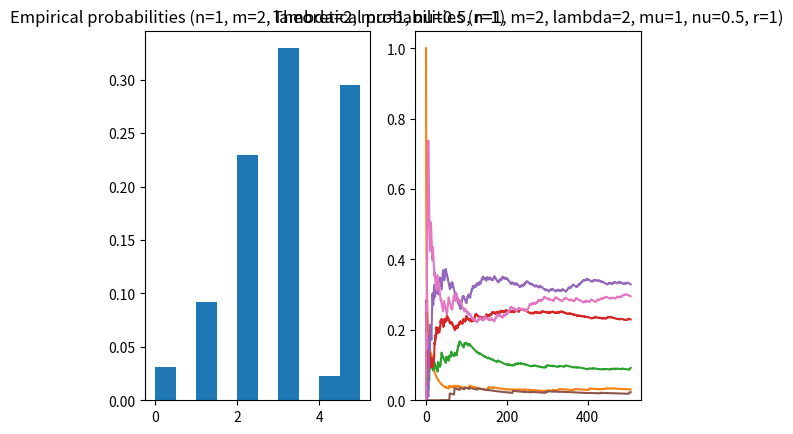

The script that saved this image:
import numpy as np
import scipy.optimize as opt
import matplotlib.pyplot as plt

class QueryArrivedEvent:
    def __init__(self, timepoint):
        self.timepoint = timepoint

    def __str__(self):
        return self.timepoint

class TerminalBreakEvent:
    def __init__(self, timepoint):
        self.timepoint = timepoint

    def __str__(self):
        return self.timepoint

class TerminalRepairEvent:
    def __init__(self, timepoint):
        self.timepoint = timepoint

    def __str__(self):
        return self.timepoint

class QueryProcessedEvent:
    def __init__(self, start_timepoint, timepoint):
        self.start_timepoint = start_timepoint
        self.timepoint = timepoint

    def __str__(self):
        return self.timepoint

class Model:
    def __init__(self, m, lambda_, mu, nu, r, max_queries_processed):
        self._m = m
        self._lambda = lambda_
        self._mu = mu
        self._nu = nu
        self._r = r
        self._max_queries_processed = max_queries_processed

        self._terminal_busy = False
        self._terminal_broken = False
        self._break_timepoint_determined = False
        self._timeline = []
        self._queue = []

        self._queries_processed = 0
        self._queries_dropped = 0

        # states (time recording)
        # firstly with working terminals, next with broken terminals
        self._final_state_durations = [0] * (2 * self._m + 2)
        self._state_durations = []
        self._last_state = 0
        self._last_state_change_timepoint = 0

    def start(self):
        query_gen = self._generate(self._lambda)
        service_gen = self._generate(self._mu)
        break_gen = self._generate(self._nu)
        repair_gen = self._generate(self._r)

        first_query_timepoint = next(query_gen)
        self._timeline.append(QueryArrivedEvent(first_query_timepoint))

        for _ in range(self._max_queries_processed - 1):
            timepoint = self._timeline[len(self._timeline) - 1].timepoint + next(query_gen)
            self._timeline.append(QueryArrivedEvent(timepoint))

        for event in self._timeline:
            if isinstance(event, QueryArrivedEvent):
                if not self._terminal_busy and not self._terminal_broken:
                    self._terminal_busy = True
                    query_processed_timepoint = event.timepoint + next(service_gen)
                    query_processed_event = QueryProcessedEvent(event.timepoint, query_processed_timepoint)
                    self._insert(query_processed_event)

                    if not self._break_timepoint_determined:
                        break_timepoint = event.timepoint + next(break_gen)
                        self._insert(TerminalBreakEvent(break_timepoint))
                        self._break_timepoint_determined = True

                    self._record_state(event.timepoint)
                else:
                    if len(self._queue) < self._m:
                        self._queue.append(event.timepoint)
                        self._record_state(event.timepoint)
                    else:
                        # drop
                        self._queries_dropped += 1
        
            if isinstance(event, QueryProcessedEvent):
                self._queries_processed += 1
                self._terminal_busy = False

                if len(self._queue) != 0:
                    waiting_start = self._queue.pop(0)
                    self._terminal_busy = True
                    query_processed_timepoint = event.timepoint + next(service_gen)
                    query_processed_event = QueryProcessedEvent(waiting_start, query_processed_timepoint)
                    self._insert(query_processed_event)

                    if not self._break_timepoint_determined:
                        break_timepoint = event.timepoint + next(break_gen)
                        self._insert(TerminalBreakEvent(break_timepoint))
                        self._break_timepoint_determined = True

                self._record_state(event.timepoint)

            if isinstance(event, TerminalBreakEvent) and event != self._timeline[-1]:
                self._break_timepoint_determined = False
                self._terminal_broken = True

                removed_event = self._remove_nearest_query_processed_event(event)

                repair_timepoint = event.timepoint + next(repair_gen)
                repair_event = TerminalRepairEvent(repair_timepoint)
                self._insert(repair_event)

                if len(self._queue) < self._m:
                    self._queue.append(removed_event.start_timepoint if removed_event != None else event.timepoint)
                else:
                    # drop
                    self._queries_dropped += 1

                self._record_state(event.timepoint)

            if isinstance(event, TerminalRepairEvent):
                self._terminal_broken = False
                self._terminal_busy = False

                if len(self._queue) != 0:
                    waiting_start = self._queue.pop(0)
                    self._terminal_busy = True
                    query_processed_timepoint = event.timepoint + next(service_gen)
                    query_processed_event = QueryProcessedEvent(waiting_start, query_processed_timepoint)
                    self._insert(query_processed_event)

                    if not self._break_timepoint_determined:
                        break_timepoint = event.timepoint + next(break_gen)
                        self._insert(TerminalBreakEvent(break_timepoint))
                        self._break_timepoint_determined = True

                self._record_state(event.timepoint)
                
                    
    def _generate(self, param):
        while True:
            yield np.random.exponential(1 / param)

    def _insert(self, event):
        for i in range(1, len(self._timeline)):
            if event.timepoint > self._timeline[i - 1].timepoint and event.timepoint < self._timeline[i].timepoint:
                self._timeline.insert(i, event)
                break
        else:
            self._timeline.append(event)

    def _remove_nearest_query_processed_event(self, terminal_break_event):
        break_event_index = self._timeline.index(terminal_break_event)

        for i in range(break_event_index, len(self._timeline)):
            if isinstance(self._timeline[i], QueryProcessedEvent):
                return self._timeline.pop(i)
            

    def _record_state(self, timepoint):
        time_delta = timepoint - self._last_state_change_timepoint
        self._final_state_durations[self._last_state] += time_delta
        
        self._last_state_change_timepoint = timepoint

        if not self._terminal_broken:
            self._last_state = int(self._terminal_busy) + len(self._queue)
        else:
            self._last_state = 1 + self._m + len(self._queue)

        self._state_durations.append((timepoint, self._final_state_durations.copy()))
    
    def show_stationary_stats(self):
        x = [timepoint for timepoint, _ in self._state_durations]

        for i in range(len(self._final_state_durations)):
            y = [durations[i] / timepoint for timepoint, durations in self._state_durations]
            plt.plot(x, y)

        plt.show()

    def show_stats(self):
        print('Queries processed:', self._queries_processed)
        print('Quries dropped:', self._queries_dropped)

        return [duration / self._timeline[-1].timepoint for duration in self._final_state_durations]

print('THEORETICAL STATS: ')

A = np.array([
    [-2, 1, 0, 0, 0, 0],
    [2, -3.5, 1, 0, 1, 0],
    [0, 2, -3.5, 1, 0, 1],
    [0, 0, 2, -1.5, 0, 0],
    [0, 0.5, 0, 0, -3, 0],
    [0, 0, 0.5, 0.5, 2, -1],
    [1, 1, 1, 1, 1, 1]
])

b = np.array([0, 0, 0, 0, 0, 0, 1])

def f(x):
    y = np.dot(A, x) - b
    return np.dot(y, y)

cons = (
    {'type': 'ineq', 'fun': lambda x: x[0]},
    {'type': 'ineq', 'fun': lambda x: x[1]},
    {'type': 'ineq', 'fun': lambda x: x[2]},
    {'type': 'ineq', 'fun': lambda x: x[3]},
    {'type': 'ineq', 'fun': lambda x: x[4]},
    {'type': 'ineq', 'fun': lambda x: x[5]},
)
t_probs = opt.minimize(f, [0, 0, 0, 0, 0, 0], method='SLSQP', constraints=cons, options={'disp': False}).x

p1 = t_probs[0]
p2 = t_probs[1]
p3 = t_probs[2]
p4 = t_probs[3]
p5 = t_probs[4]
p6 = t_probs[5]

print('terminal is free, 0 in queue | p = ', p1)
print('terminal is busy, 0 in queue | p = ', p2)
print('terminal is busy, 1 in queue | p = ', p3)
print('terminal is busy, 2 in queue | p = ', p4)
print('terminal is broken, 1 in queue | p = ', p5)
print('terminal is broken, 2 in queue | p = ', p6)

t_p_denial = p4 + p6
t_avg_queue_length = 1 * (p3 + p5) + 2 * (p4 + p6)
t_avg_processing = p2 + p3 + p4
t_Q = 1 - t_p_denial
t_A = 2 * t_Q
t_avg_waiting_time = t_avg_queue_length / 2
t_avg_processing_time = t_Q / 1
t_avg_total_time = t_avg_processing_time + t_avg_waiting_time
print('Probability of denial: ', t_p_denial)
print('Average queue length: ', t_avg_queue_length)
print('Average processing: ', t_avg_processing)
print('Relative throughput: ', t_Q)
print('Absolute throрugput', t_A)
print('Average processing time: ', t_avg_processing_time)
print('Average waiting time: ', t_avg_waiting_time)
print('Average time in system: ', t_avg_total_time)

print('_______________________________')
print('EMPIRICAL STATS: ')

n = 1
m = 2
lambda_ = 2
mu = 1
nu = 0.5
r = 1
model = Model(m, lambda_, mu, nu, r, 1000)
model.start()
e_probs = model.show_stats()
p1 = e_probs[0]
p2 = e_probs[1]
p3 = e_probs[2]
p4 = e_probs[3]
p5 = e_probs[4]
p6 = e_probs[5]

print('terminal is free, 0 in queue | p = ', p1)
print('terminal is busy, 0 in queue | p = ', p2)
print('terminal is busy, 1 in queue | p = ', p3)
print('terminal is busy, 2 in queue | p = ', p4)
print('terminal is broken, 1 in queue | p = ', p5)
print('terminal is broken, 2 in queue | p = ', p6)

e_p_denial = p4 + p6
e_avg_queue_length = 1 * (p3 + p5) + 2 * (p4 + p6)
e_avg_processing = p2 + p3 + p4
e_Q = 1 - e_p_denial
e_A = 2 * e_Q
e_avg_waiting_time = e_avg_queue_length / 2
e_avg_processing_time = e_Q / 1
e_avg_total_time = e_avg_processing_time + e_avg_waiting_time
print('Probability of denial: ', e_p_denial)
print('Average queue length: ', e_avg_queue_length)
print('Average processing: ', e_avg_processing)
print('Relative throughput: ', e_Q)
print('Absolute throрugput', e_A)
print('Average processing time: ', e_avg_processing_time)
print('Average waiting time: ', e_avg_waiting_time)
print('Average time in system: ', e_avg_total_time)

EPS = 0.1

assert abs(e_p_denial - t_p_denial)
assert abs(e_Q - t_Q) < EPS
assert abs(e_A - t_A) < EPS
assert abs(e_avg_processing - t_avg_processing) < EPS
assert abs(e_avg_queue_length - t_avg_queue_length) < EPS
assert abs(e_avg_processing_time - t_avg_processing_time) < EPS
assert abs(e_avg_waiting_time - t_avg_waiting_time) < EPS
assert abs(e_avg_total_time - t_avg_total_time) < EPS

print('Model is working correctly')

_, ax = plt.subplots(1, 2)
ax[0].title.set_text(f'Empirical probabilities (n={n}, m={m}, lambda={lambda_}, mu={mu}, nu={nu}, r={r})')
ax[0].hist(list(np.arange(0, len(e_probs), 1)), weights=e_probs)
ax[1].title.set_text(f'Theoretical probabilities (n={n}, m={m}, lambda={lambda_}, mu={mu}, nu={nu}, r={r})')
ax[1].hist(list(np.arange(0, len(t_probs), 1)), weights=t_probs)
plt.show()

model.show_stationary_stats()